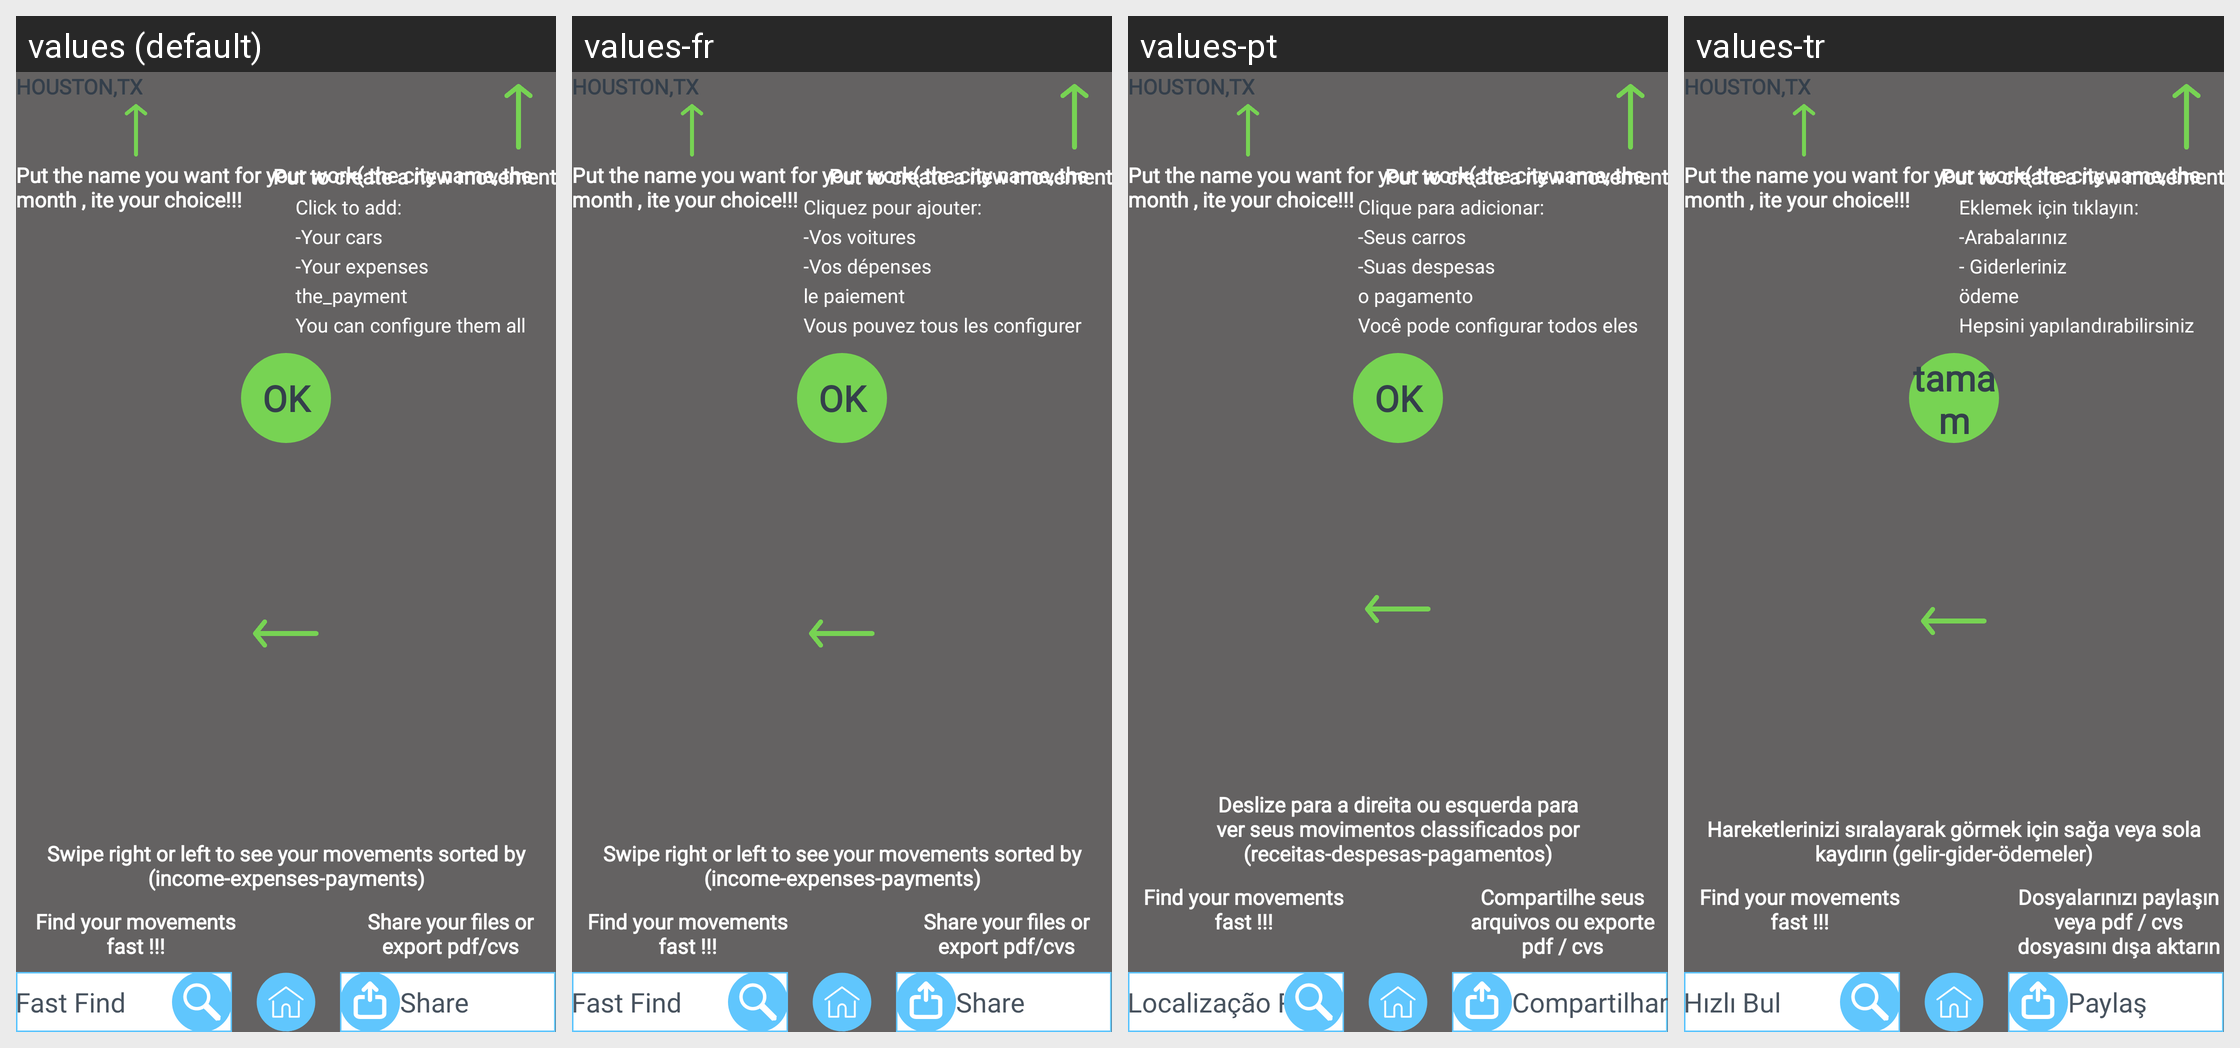

This grid shows one Android layout under several languages. Give, for every string resource on the screen, its name, the default text and each shown locale's text.
Android screen res/layout/activity_tutorial_list.xml rendered under 4 locales, left to right: values (default), values-fr, values-pt, values-tr. Device: Nexus 5 (rendered at 1080×1920; each locale shown at half size, 540×960, under a caption strip naming it); theme AppTheme.
Other locales in the repository, not shown: values-de, values-es, values-it.
Strings drawn on this screen, with the default value and each locale's value (text and hints the layout hard-codes, and strings that could not be matched under every locale, appear in the picture but are not listed):

fastfind
  values: Fast Find
  values-fr: Fast Find
  values-pt: Localização Rápida
  values-tr: Hızlı Bul

Share
  values: Share
  values-fr: Share
  values-pt: Compartilhar
  values-tr: Paylaş

houston
  values: HOUSTON,TX
  values-fr: HOUSTON,TX
  values-pt: HOUSTON,TX
  values-tr: HOUSTON,TX

putname
  values: Put the name you want for your work( the city name, the month , ite your choice!!!
  values-fr: Put the name you want for your work( the city name, the month , ite your choice!!!
  values-pt: Put the name you want for your work( the city name, the month , ite your choice!!!
  values-tr: Put the name you want for your work( the city name, the month , ite your choice!!!

putcreate
  values: Put to create a new movement
  values-fr: Put to create a new movement
  values-pt: Put to create a new movement
  values-tr: Put to create a new movement

click_to_add
  values: Click to add:
  values-fr: Cliquez pour ajouter:
  values-pt: Clique para adicionar:
  values-tr: Eklemek için tıklayın:

your_car
  values: -Your cars
  values-fr: -Vos voitures
  values-pt: -Seus carros
  values-tr: -Arabalarınız

your_exp
  values: -Your expenses
  values-fr: -Vos dépenses
  values-pt: -Suas despesas
  values-tr: - Giderleriniz

the_payment
  values: the_payment
  values-fr: le paiement
  values-pt: o pagamento
  values-tr: ödeme

you_can_config_all_of_them
  values: You can configure them all
  values-fr: Vous pouvez tous les configurer
  values-pt: Você pode configurar todos eles
  values-tr: Hepsini yapılandırabilirsiniz

ok
  values: OK
  values-fr: OK
  values-pt: OK
  values-tr: tamam

swipe
  values: Swipe right or left to see your movements sorted by (income-expenses-payments)
  values-fr: Swipe right or left to see your movements sorted by (income-expenses-payments)
  values-pt: Deslize para a direita ou esquerda para ver seus movimentos classificados por (receitas-despesas-pagamentos)
  values-tr: Hareketlerinizi sıralayarak görmek için sağa veya sola kaydırın (gelir-gider-ödemeler)

findmove
  values: Find your movements fast !!!
  values-fr: Find your movements
      fast !!!
  values-pt: Find your movements
      fast !!!
  values-tr: Find your movements
      fast !!!

sharefiles
  values: Share your files or export pdf/cvs
  values-fr: Share your files or export pdf/cvs
  values-pt: Compartilhe seus arquivos ou exporte pdf / cvs
  values-tr: Dosyalarınızı paylaşın veya pdf / cvs dosyasını dışa aktarın
